Labelled photos from "Classifier", an image-classification folder in Meisdy/abb-vision-quality-inspection. The possible labels are: blue correct, correct yellow, mix, red correct, yellow correct.

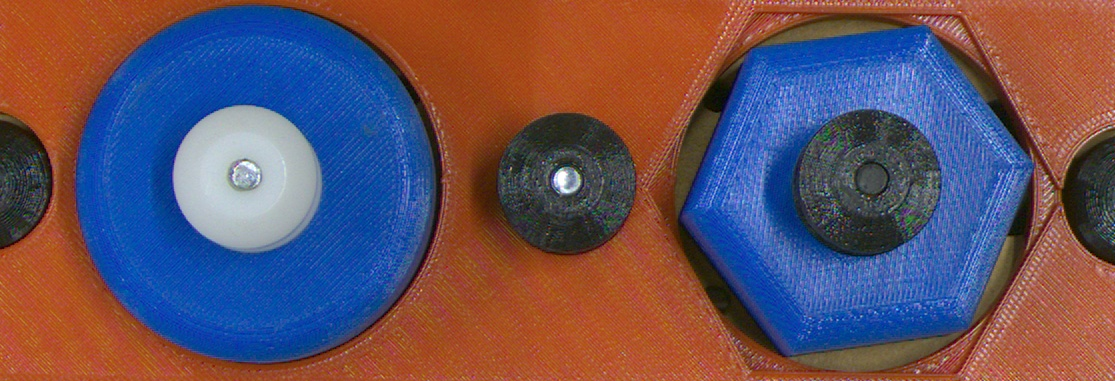
Label: mix

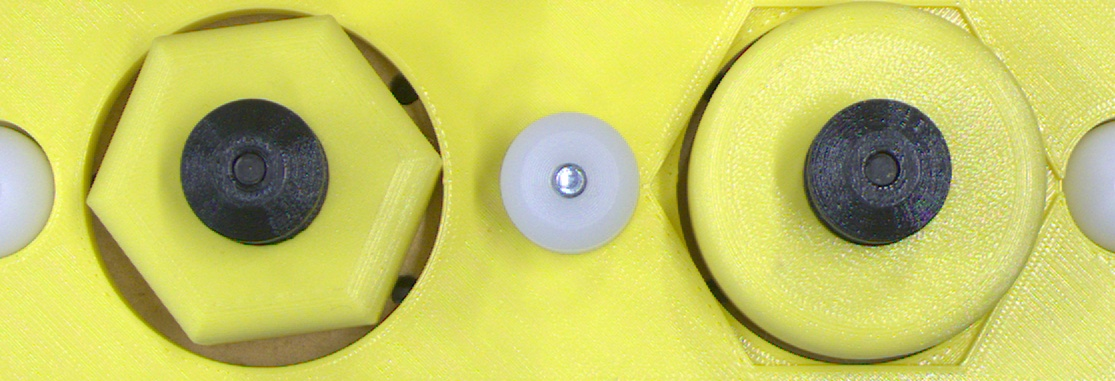
Label: mix

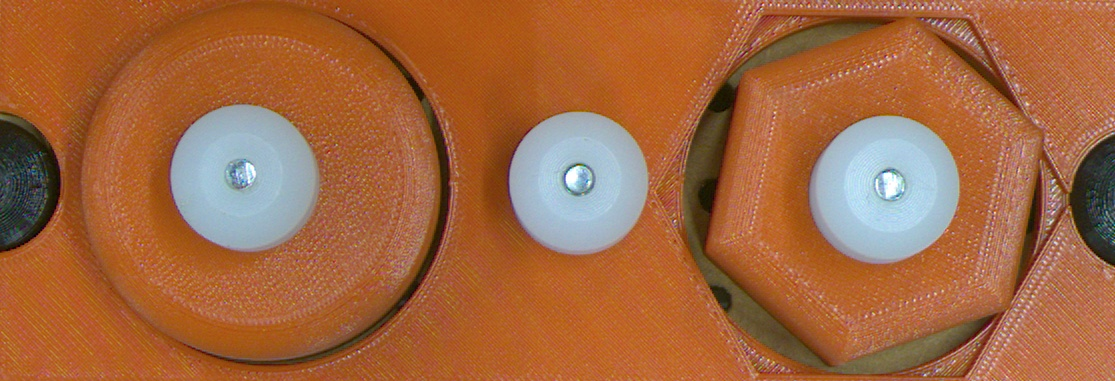
Label: red correct

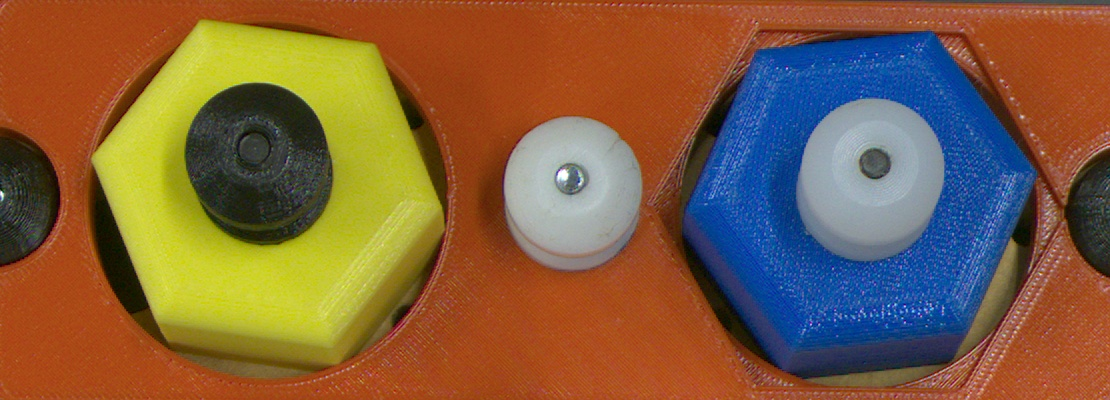
Label: mix

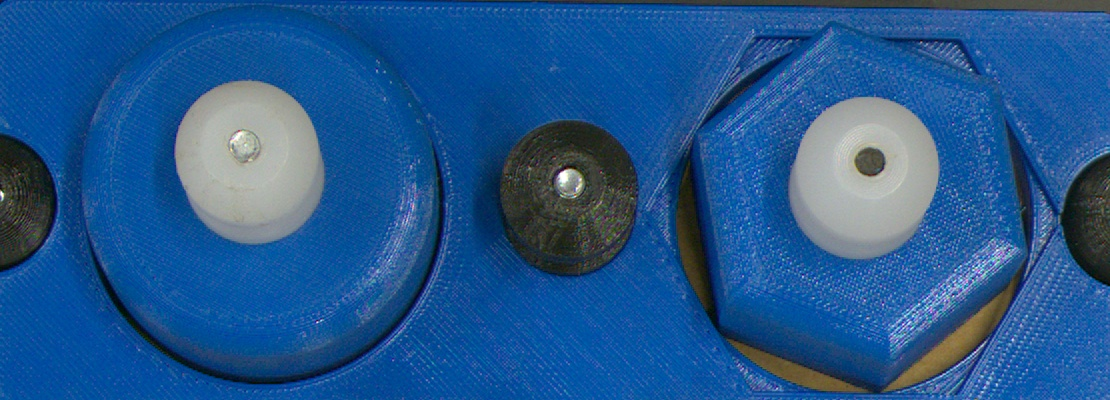
Label: blue correct

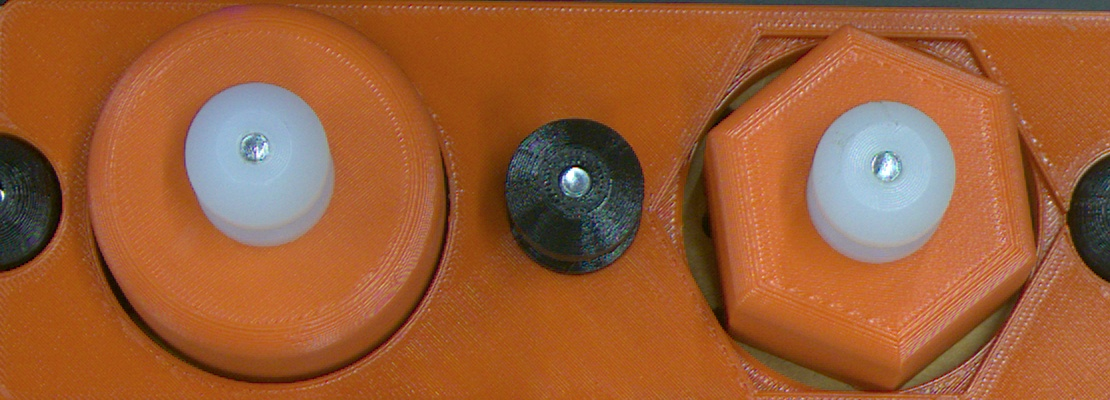
Label: red correct
